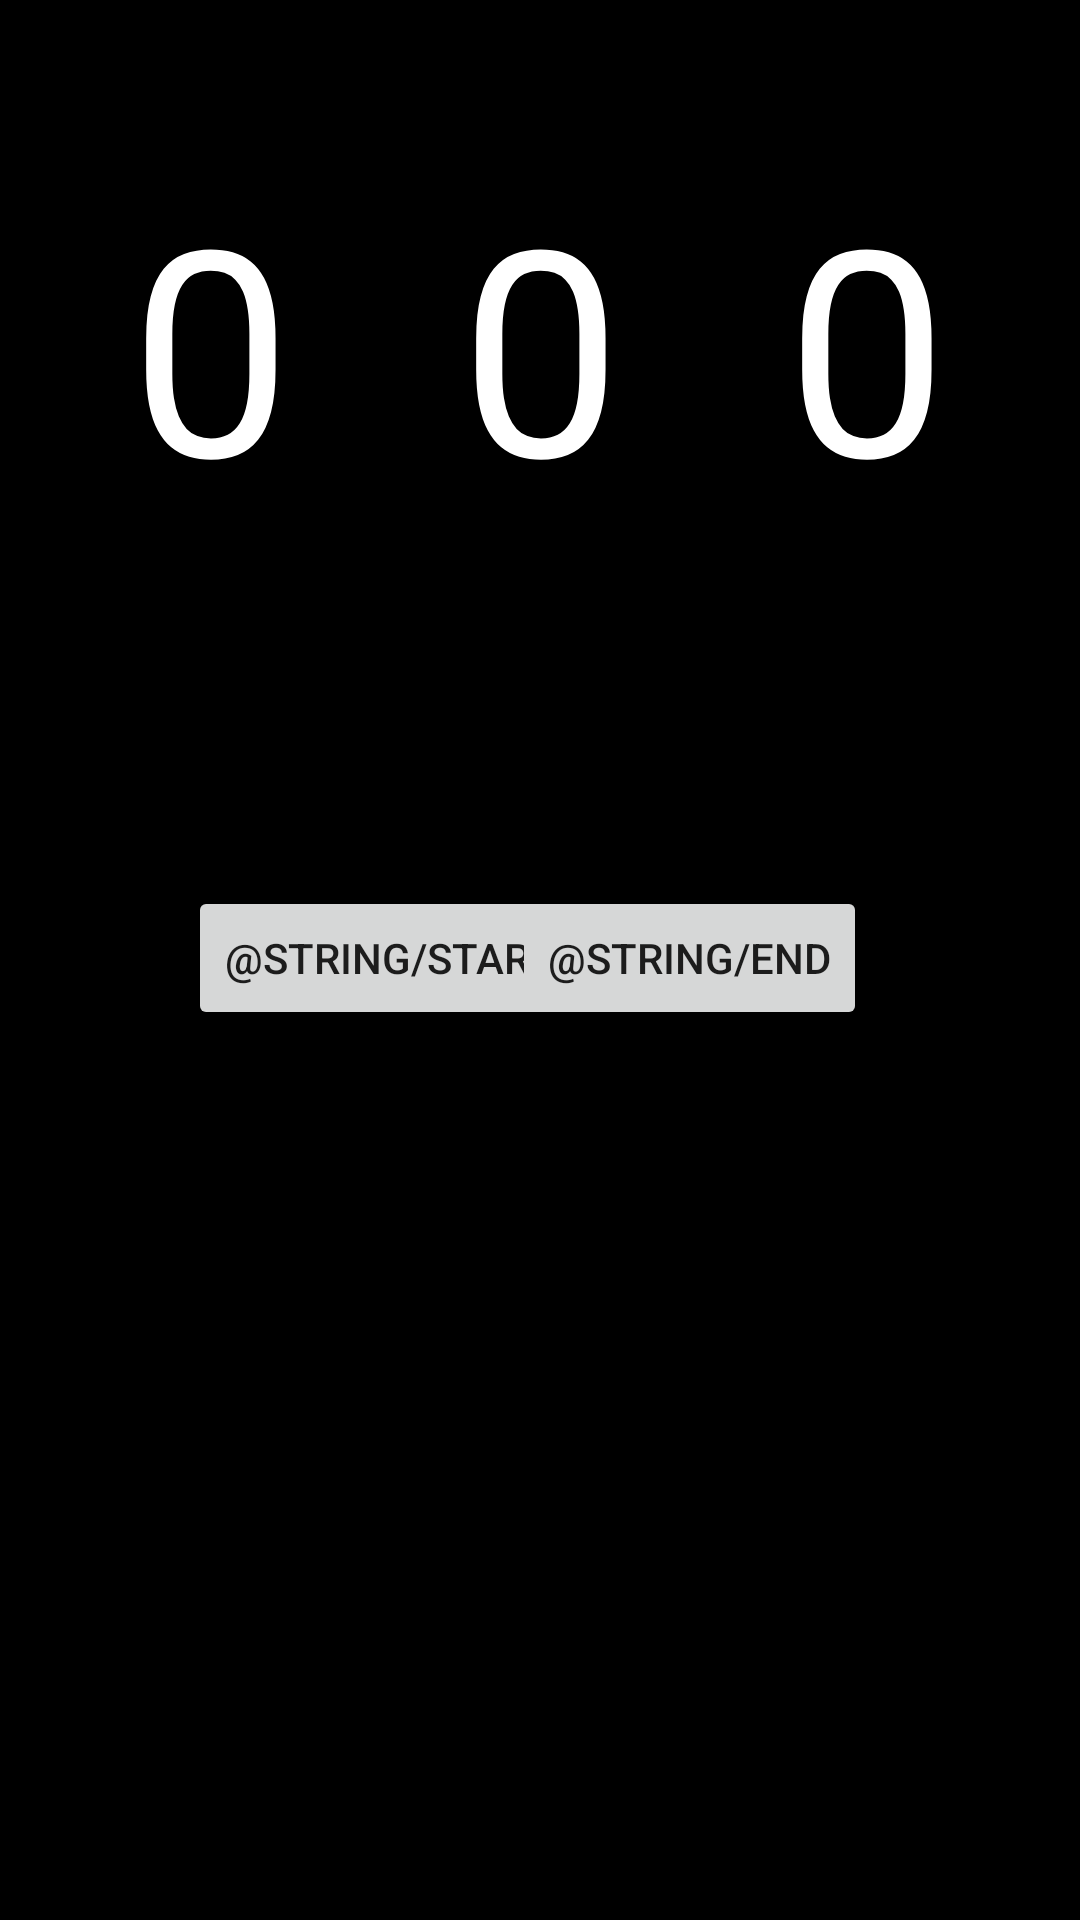

Layout XML and referenced resources for this Android screen:
<!-- AndroidManifest.xml: application theme Theme.Skola -->
<!-- res/layout/automat.xml -->
<?xml version="1.0" encoding="utf-8"?>
<androidx.constraintlayout.widget.ConstraintLayout xmlns:android="http://schemas.android.com/apk/res/android"
    xmlns:app="http://schemas.android.com/apk/res-auto"
    xmlns:tools="http://schemas.android.com/tools"
    android:layout_width="match_parent"
    android:layout_height="match_parent"
    android:background="#000000">

    <TextView
        android:id="@+id/tvn1"
        android:layout_width="90dp"
        android:layout_height="wrap_content"
        android:gravity="center"
        android:text="@string/empty"
        android:textColor="#FFFFFF"
        android:textSize="96sp"
        app:layout_constraintBottom_toBottomOf="parent"
        app:layout_constraintEnd_toEndOf="parent"
        app:layout_constraintStart_toStartOf="parent"
        app:layout_constraintTop_toTopOf="parent"
        app:layout_constraintVertical_bias="0.099" />

    <TextView
        android:id="@+id/tvn0"
        android:layout_width="90dp"
        android:layout_height="wrap_content"
        android:gravity="center"
        android:text="@string/empty"
        android:textColor="#FFFFFF"
        android:textSize="96sp"
        app:layout_constraintBottom_toBottomOf="parent"
        app:layout_constraintEnd_toEndOf="parent"
        app:layout_constraintHorizontal_bias="0.093"
        app:layout_constraintStart_toStartOf="parent"
        app:layout_constraintTop_toTopOf="parent"
        app:layout_constraintVertical_bias="0.099" />

    <TextView
        android:id="@+id/tvn2"
        android:layout_width="90dp"
        android:layout_height="wrap_content"
        android:gravity="center"
        android:text="@string/empty"
        android:textColor="#FFFFFF"
        android:textSize="96sp"
        app:layout_constraintBottom_toBottomOf="parent"
        app:layout_constraintEnd_toEndOf="parent"
        app:layout_constraintHorizontal_bias="0.903"
        app:layout_constraintStart_toStartOf="parent"
        app:layout_constraintTop_toTopOf="parent"
        app:layout_constraintVertical_bias="0.099" />

    <Button
        android:id="@+id/button20"
        android:layout_width="wrap_content"
        android:layout_height="wrap_content"
        android:onClick="automatStart"
        android:text="@string/start"
        app:layout_constraintBottom_toBottomOf="parent"
        app:layout_constraintEnd_toEndOf="parent"
        app:layout_constraintHorizontal_bias="0.277"
        app:layout_constraintStart_toStartOf="parent"
        app:layout_constraintTop_toTopOf="parent"
        app:layout_constraintVertical_bias="0.499" />

    <Button
        android:id="@+id/button21"
        android:layout_width="wrap_content"
        android:layout_height="wrap_content"
        android:onClick="automatStop"
        android:text="@string/end"
        app:layout_constraintBottom_toBottomOf="parent"
        app:layout_constraintEnd_toEndOf="parent"
        app:layout_constraintHorizontal_bias="0.706"
        app:layout_constraintStart_toStartOf="parent"
        app:layout_constraintTop_toTopOf="parent"
        app:layout_constraintVertical_bias="0.499" />

    <TextView
        android:id="@+id/tvautomat"
        android:layout_width="310dp"
        android:layout_height="98dp"
        android:gravity="center"
        android:text="@string/emptyString"
        android:textColor="#FFFFFF"
        android:textSize="60sp"
        app:layout_constraintBottom_toBottomOf="parent"
        app:layout_constraintEnd_toEndOf="parent"
        app:layout_constraintHorizontal_bias="0.495"
        app:layout_constraintStart_toStartOf="parent"
        app:layout_constraintTop_toTopOf="parent"
        app:layout_constraintVertical_bias="0.693" />
</androidx.constraintlayout.widget.ConstraintLayout>
<!-- resources referenced by this layout -->
<resources>
  <string name="empty" translatable="false">0</string>
  <string name="emptyString" translatable="false" />
  <style name="Theme.Skola" parent="Theme.MaterialComponents.DayNight.DarkActionBar">
          
          <item name="colorPrimary">@color/purple_500</item>
          <item name="colorPrimaryVariant">@color/purple_700</item>
          <item name="colorOnPrimary">@color/white</item>
          
          <item name="colorSecondary">@color/teal_200</item>
          <item name="colorSecondaryVariant">@color/teal_700</item>
          <item name="colorOnSecondary">@color/black</item>
          
          <item name="android:statusBarColor">?attr/colorPrimaryVariant</item>
          
      </style>
  <!-- not gathered from this repository: default colours our renderer supplied (Android Studio template values) -->
  <color name="purple_500">#FF6200EE</color>
  <color name="purple_700">#FF3700B3</color>
  <color name="teal_200">#FF03DAC5</color>
  <color name="teal_700">#FF018786</color>
  <color name="black">#FF000000</color>
  <color name="white">#FFFFFFFF</color>
</resources>
